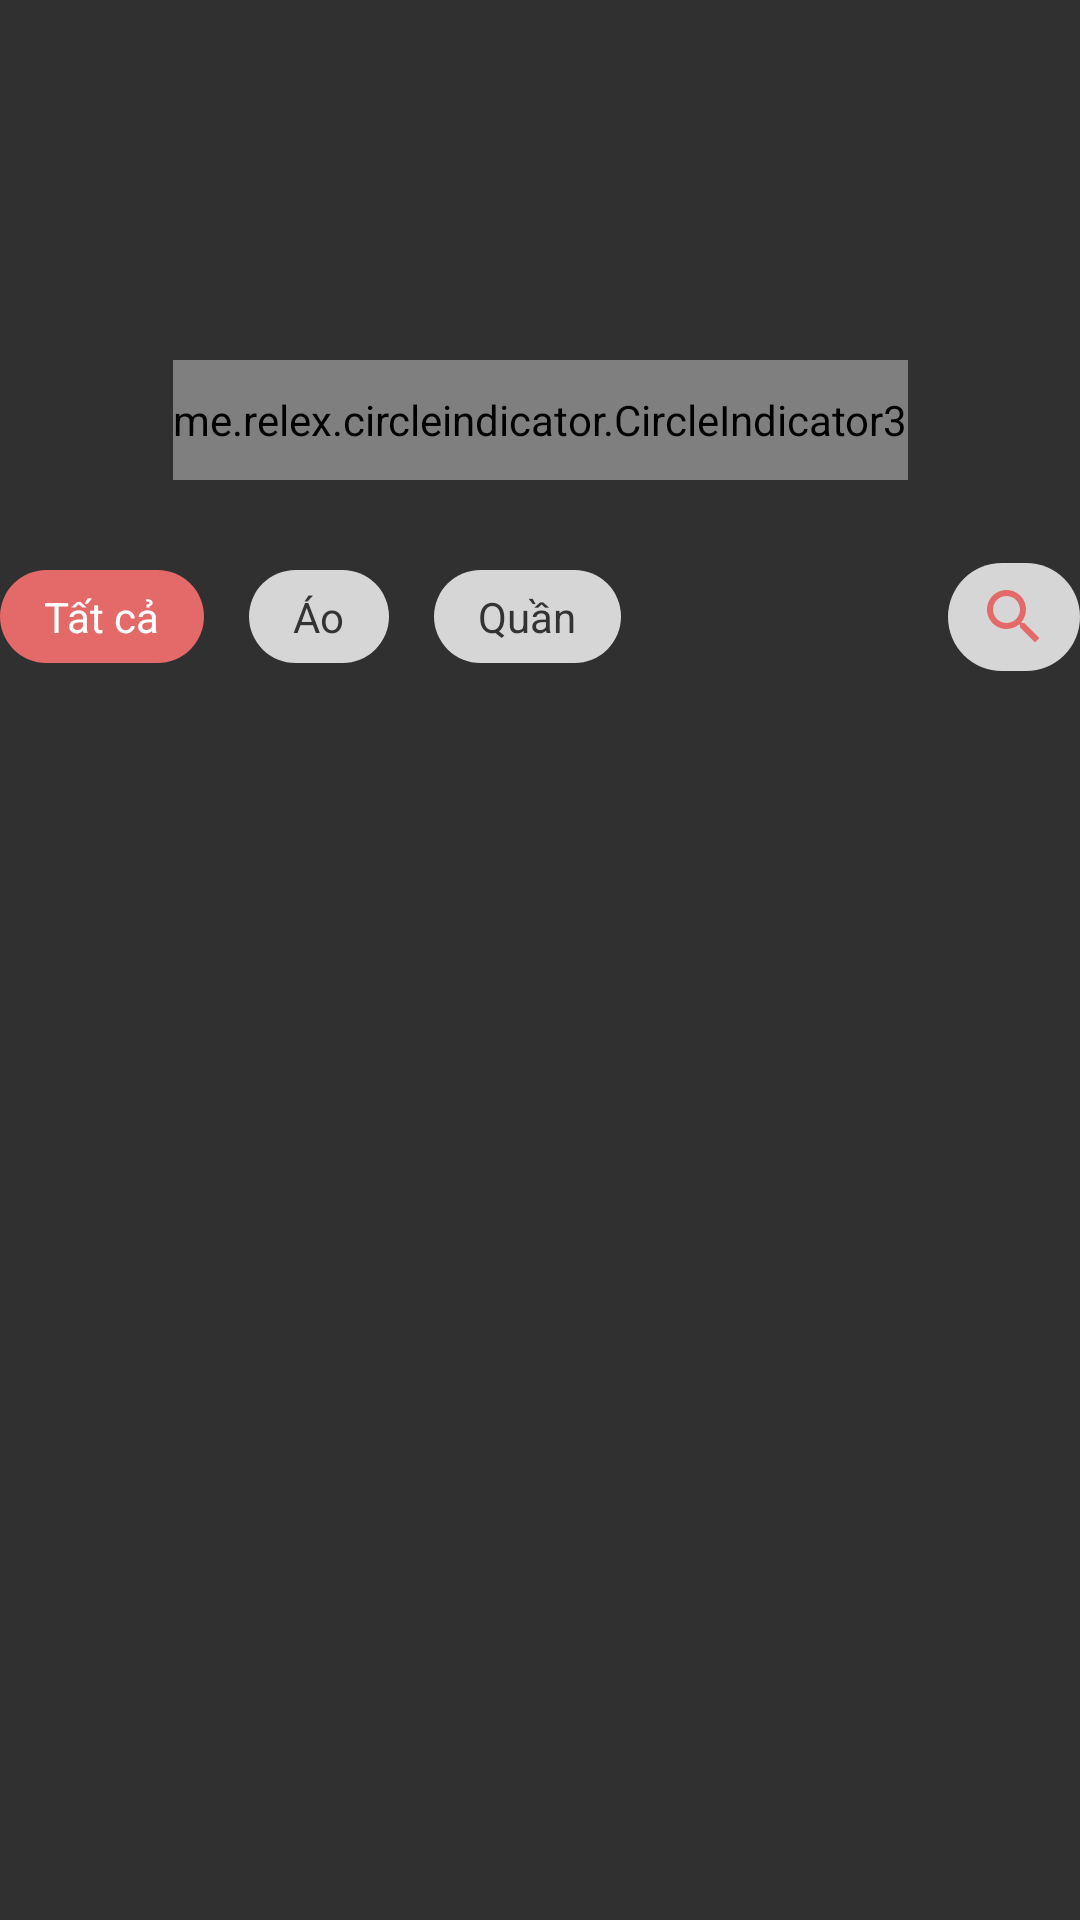

The Android layout XML behind this screen, and the referenced resources:
<!-- AndroidManifest.xml: application theme Theme.Design.NoActionBar -->
<!-- res/layout/fragment_home.xml -->
<?xml version="1.0" encoding="utf-8"?>
<androidx.constraintlayout.widget.ConstraintLayout xmlns:android="http://schemas.android.com/apk/res/android"
    xmlns:tools="http://schemas.android.com/tools"
    android:layout_width="match_parent"
    android:layout_height="match_parent"
    xmlns:app="http://schemas.android.com/apk/res-auto"
    tools:context=".fragment.HomeFragment">

        <androidx.viewpager2.widget.ViewPager2
            android:id="@+id/viewpager"
            app:layout_constraintTop_toTopOf="parent"
            android:layout_marginTop="20dp"
            android:layout_width="match_parent"
            android:layout_height="150dp" />
    <me.relex.circleindicator.CircleIndicator3
        android:id="@+id/indicator"
        app:layout_constraintBottom_toBottomOf="@id/viewpager"
        app:layout_constraintLeft_toLeftOf="parent"
        app:layout_constraintRight_toRightOf="parent"
        android:layout_marginBottom="10dp"
        app:ci_drawable="@drawable/bg_indicator"
        android:layout_width="wrap_content"
        android:layout_height="40dp"/>

       <RadioGroup
           app:layout_constraintTop_toBottomOf="@id/viewpager"
           app:layout_constraintLeft_toLeftOf="parent"
           android:layout_marginTop="20dp"
           android:id="@+id/radio_group"
           android:orientation="horizontal"
           android:layout_width="wrap_content"
           android:layout_height="wrap_content">
           <RadioButton
               android:id="@+id/selectAll"
               android:text="Tất cả"
               android:checked="true"
               android:background="@drawable/bg_radio_custom"
               android:button="@color/trans"
               android:textColor="@drawable/radio_text_color"
               android:layout_marginRight="15dp"
               android:paddingVertical="6dp"
               android:paddingHorizontal="15dp"
               android:layout_width="wrap_content"
               android:layout_height="wrap_content"/>
           <RadioButton
               android:id="@+id/selectAo"
               android:text="Áo"
               android:background="@drawable/bg_radio_custom"
               android:button="@color/trans"
               android:textColor="@drawable/radio_text_color"
               android:layout_marginRight="15dp"
               android:paddingVertical="6dp"
               android:paddingHorizontal="15dp"
               android:layout_width="wrap_content"
               android:layout_height="wrap_content"/>
           <RadioButton
               android:id="@+id/selectQuan"
               android:text="Quần"
               android:background="@drawable/bg_radio_custom"
               android:button="@color/trans"
               android:textColor="@drawable/radio_text_color"
               android:layout_marginRight="15dp"
               android:paddingVertical="6dp"
               android:paddingHorizontal="15dp"
               android:layout_width="wrap_content"
               android:layout_height="wrap_content"/>
       </RadioGroup>
    <ImageButton
        android:id="@+id/btnSearch"
        app:layout_constraintTop_toTopOf="@+id/radio_group"
        app:layout_constraintBottom_toBottomOf="@id/radio_group"
        app:layout_constraintRight_toRightOf="parent"
        android:layout_marginLeft="50dp"
        android:background="@drawable/bg_radio_custom"
        android:src="@drawable/ic_search_active"
        android:paddingVertical="6dp"
        android:paddingHorizontal="10dp"
        android:layout_width="wrap_content"
        android:layout_height="wrap_content"/>
    <androidx.recyclerview.widget.RecyclerView
        android:id="@+id/recycleView"
        app:layout_constraintTop_toBottomOf="@id/radio_group"
        app:layout_constraintBottom_toBottomOf="parent"
        android:layout_marginTop="20dp"
        android:layout_width="match_parent"
        android:layout_height="0dp"/>


</androidx.constraintlayout.widget.ConstraintLayout>
<!-- resources referenced by this layout -->
<resources>
  <color name="trans">#00000000</color>
  <!-- drawable bg_indicator (drawable) -->
  <?xml version="1.0" encoding="utf-8"?>
  <shape xmlns:android="http://schemas.android.com/apk/res/android"
      android:shape="oval">
      <solid android:color="@color/hong"/>
      <size android:height="40dp"
          android:width="40dp"/>
  
  </shape>
  <!-- drawable bg_radio_custom (drawable) -->
  <?xml version="1.0" encoding="utf-8"?>
  <selector xmlns:android="http://schemas.android.com/apk/res/android">
      <item android:state_checked="false">
          <shape android:shape="rectangle">
              <solid android:color="#d6d6d6"/>
              <corners android:radius="20dp"/>
          </shape>
      </item>
  
      <item android:state_checked="true">
          <shape android:shape="rectangle">
              <solid android:color="@color/hong"/>
              <corners android:radius="20dp"/>
          </shape>
      </item>
  
  </selector>
  <!-- drawable ic_search_active (drawable) -->
  <vector android:height="24dp" android:tint="#E46A6A"
      android:viewportHeight="24" android:viewportWidth="24"
      android:width="24dp" xmlns:android="http://schemas.android.com/apk/res/android">
      <path android:fillColor="@android:color/white" android:pathData="M15.5,14h-0.79l-0.28,-0.27C15.41,12.59 16,11.11 16,9.5 16,5.91 13.09,3 9.5,3S3,5.91 3,9.5 5.91,16 9.5,16c1.61,0 3.09,-0.59 4.23,-1.57l0.27,0.28v0.79l5,4.99L20.49,19l-4.99,-5zM9.5,14C7.01,14 5,11.99 5,9.5S7.01,5 9.5,5 14,7.01 14,9.5 11.99,14 9.5,14z"/>
  </vector>
  <!-- drawable radio_text_color (drawable) -->
  <?xml version="1.0" encoding="utf-8"?>
  <selector xmlns:android="http://schemas.android.com/apk/res/android">
      <item android:state_checked="false"
          android:color="@color/den_primary"/>
      <item android:state_checked="true"
          android:color="@color/white"/>
  </selector>
  <color name="hong">#E46A6A</color>
  <color name="den_primary">#333333</color>
  <color name="white">#ffffff</color>
</resources>
